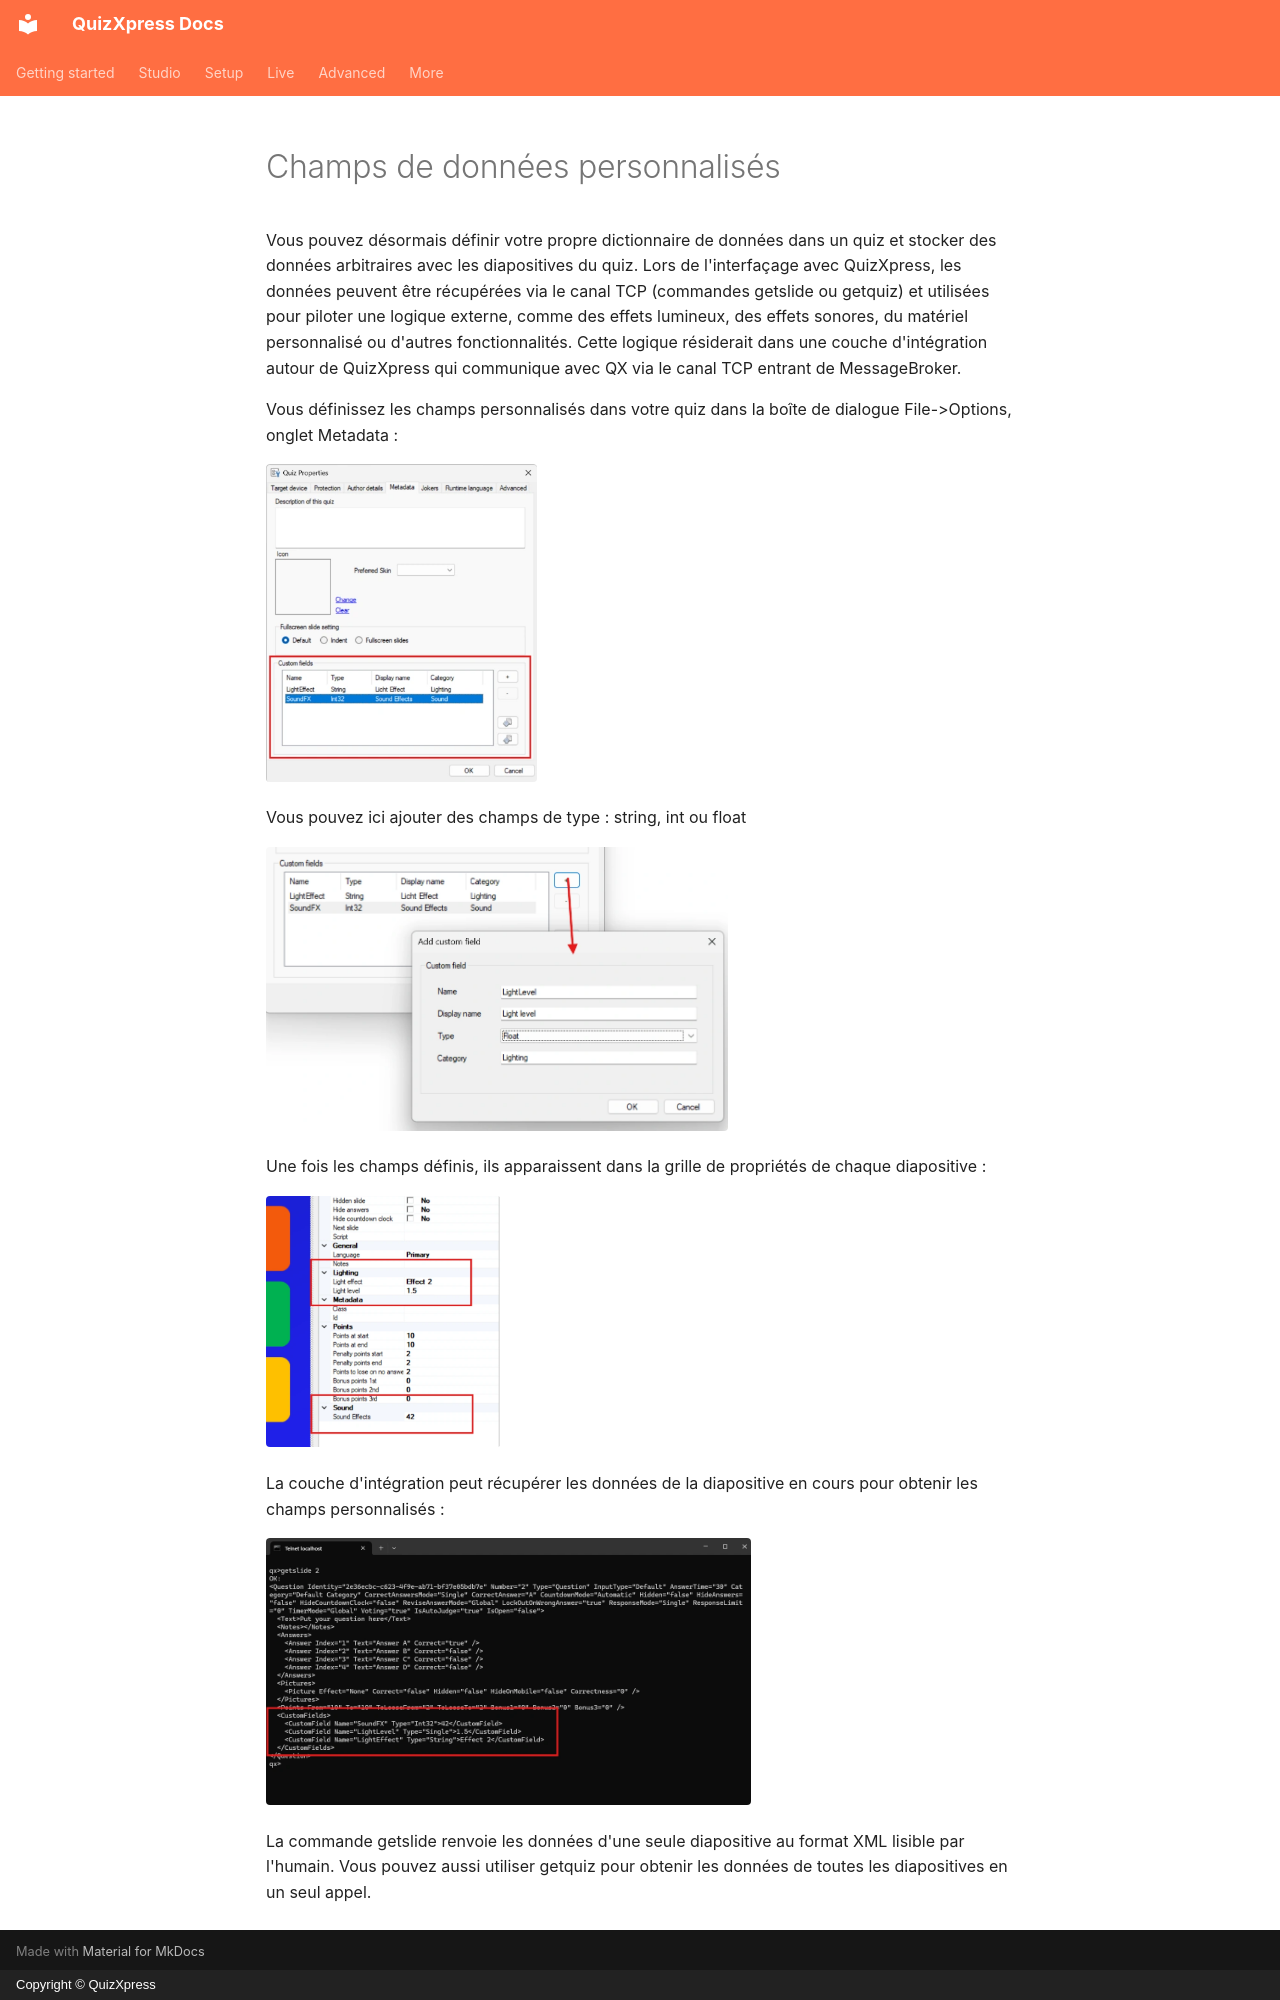

repository: gameshowcrew/quizxpress-docs · page: advanced/custom-data-fields.fr/index.html · generator: mkdocs · copyright: Copyright © QuizXpress

# Champs de données personnalisés

Vous pouvez désormais définir votre propre dictionnaire de données dans un quiz et stocker des données arbitraires avec les diapositives du quiz. Lors de l'interfaçage avec QuizXpress, les données peuvent être récupérées via le canal TCP (commandes getslide ou getquiz) et utilisées pour piloter une logique externe, comme des effets lumineux, des effets sonores, du matériel personnalisé ou d'autres fonctionnalités. Cette logique résiderait dans une couche d'intégration autour de QuizXpress qui communique avec QX via le canal TCP entrant de MessageBroker.

Vous définissez les champs personnalisés dans votre quiz dans la boîte de dialogue File->Options, onglet Metadata :

![](../assets/images/image478.webp){ width="271" loading=lazy }

Vous pouvez ici ajouter des champs de type : string, int ou float

![](../assets/images/image479.webp){ width="462" loading=lazy }

Une fois les champs définis, ils apparaissent dans la grille de propriétés de chaque diapositive :

![](../assets/images/image480.webp){ width="235" loading=lazy }

La couche d'intégration peut récupérer les données de la diapositive en cours pour obtenir les champs personnalisés :

![](../assets/images/image481.webp){ width="485" loading=lazy }

La commande getslide renvoie les données d'une seule diapositive au format XML lisible par l'humain. Vous pouvez aussi utiliser getquiz pour obtenir les données de toutes les diapositives en un seul appel.
